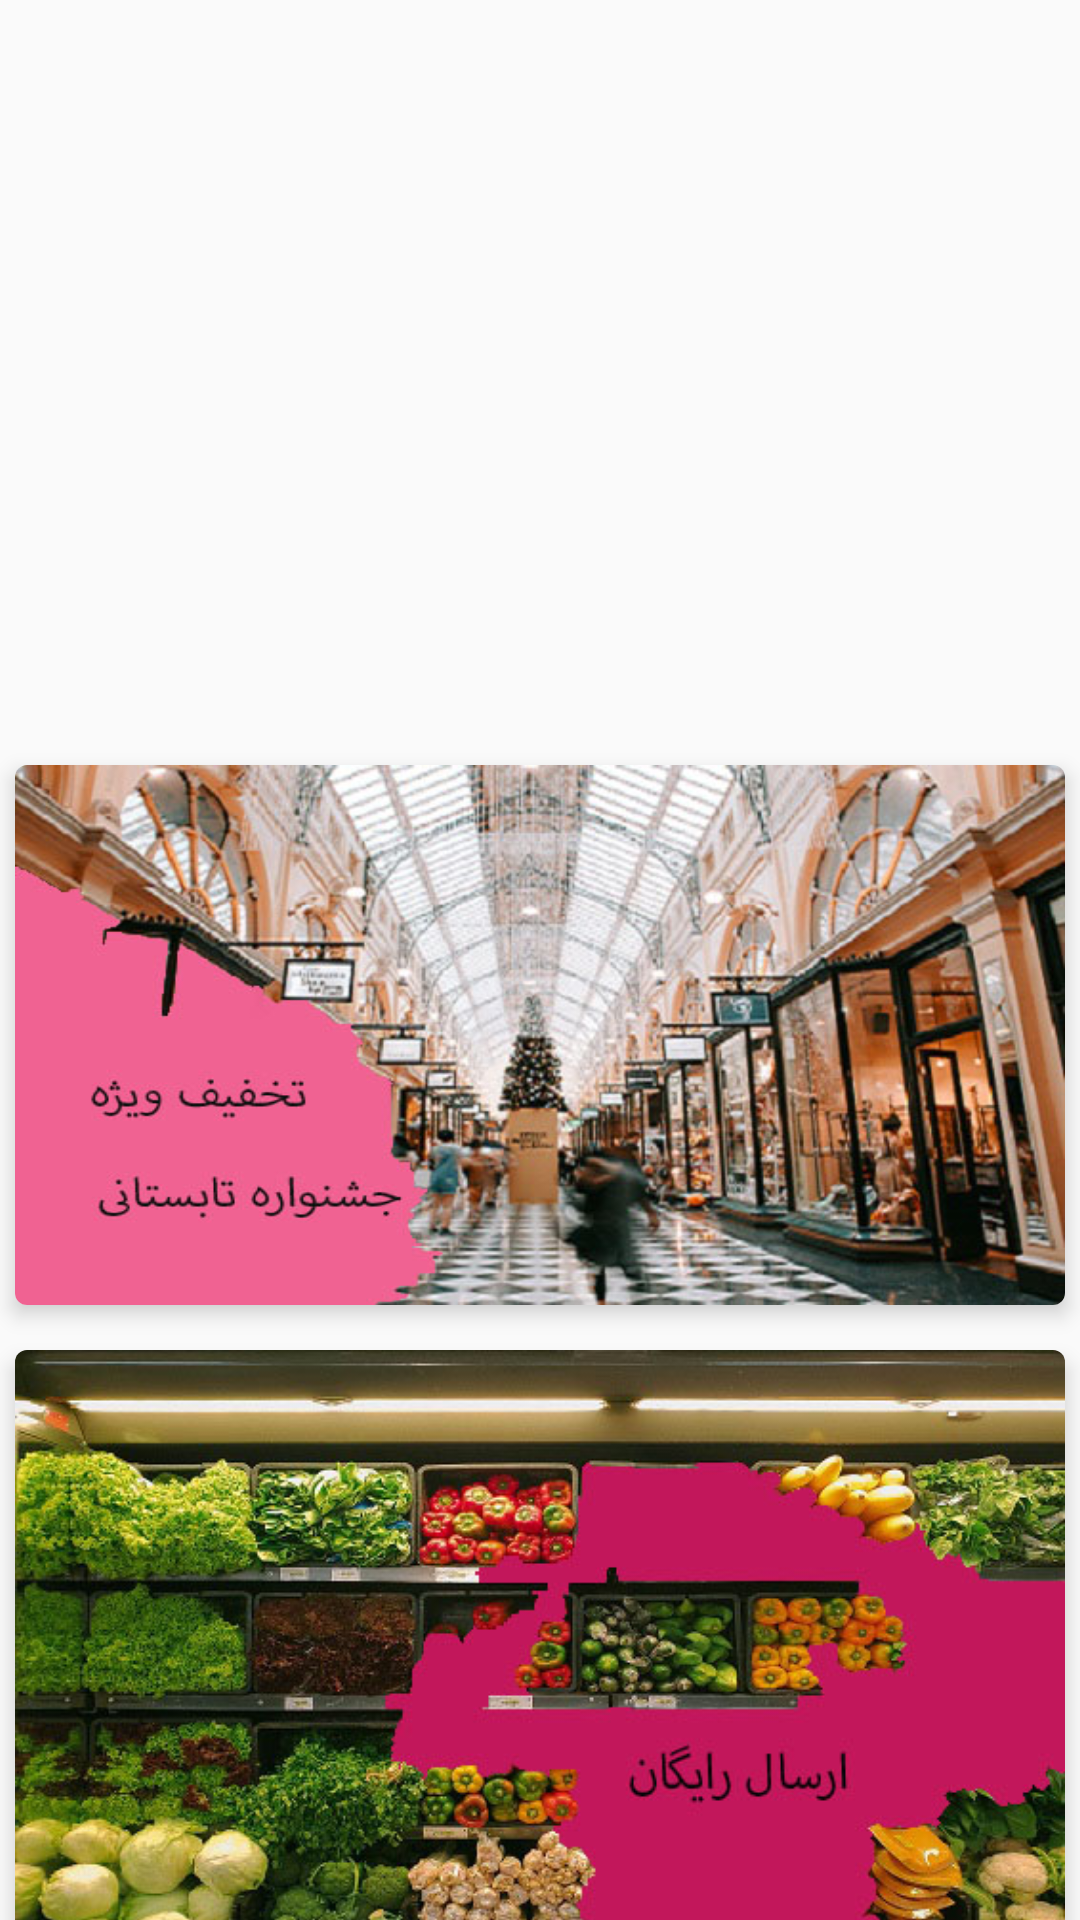

Produce the Android XML layout that renders to this screen, including the resource entries it uses.
<!-- AndroidManifest.xml: application theme AppTheme -->
<!-- res/layout/main_one.xml -->
<?xml version="1.0" encoding="utf-8"?>
<LinearLayout xmlns:android="http://schemas.android.com/apk/res/android"
    android:layout_width="match_parent"
    android:layout_height="match_parent"
            android:orientation="vertical"
    xmlns:app="http://schemas.android.com/apk/res-auto"
    xmlns:tools="http://schemas.android.com/tools">
<androidx.constraintlayout.widget.ConstraintLayout
    android:layout_width="match_parent"
    android:layout_height="wrap_content">
    <androidx.recyclerview.widget.RecyclerView
        android:id="@+id/recyclerView"
        android:layout_width="match_parent"


        android:layout_height="250dp"
        app:fastScrollEnabled="false"
        tools:ignore="MissingConstraints"></androidx.recyclerview.widget.RecyclerView>
</androidx.constraintlayout.widget.ConstraintLayout>
    <androidx.cardview.widget.CardView
        android:layout_width="match_parent"

        android:layout_marginRight="5dp"
        android:layout_marginLeft="5dp"
        android:layout_marginTop="5dp"
        app:cardCornerRadius="4dp"
        app:cardElevation="4dp"


        android:background="@drawable/fasion_one"
        android:layout_height="180dp">

        <ImageView
            android:layout_width="match_parent"
            android:layout_height="match_parent"
            android:foreground="@color/comment_part1"
            android:background="@drawable/fasion_one"

            ></ImageView>
    </androidx.cardview.widget.CardView>
    <androidx.cardview.widget.CardView
        android:layout_width="match_parent"

        android:layout_marginRight="5dp"
        android:layout_marginLeft="5dp"
        android:layout_marginTop="15dp"
        app:cardCornerRadius="4dp"
        app:cardElevation="4dp"


        android:background="@drawable/fasion_one"
        android:layout_height="220dp">

        <ImageView
            android:layout_width="match_parent"
            android:layout_height="match_parent"
            android:foreground="@color/comment_part1"
            android:background="@drawable/fashion_two"

            ></ImageView>
    </androidx.cardview.widget.CardView>


    <androidx.recyclerview.widget.RecyclerView
        android:layout_marginTop="30dp"
        android:id="@+id/recyclerView2"
        android:layout_width="match_parent"
        android:layout_height="250dp"
></androidx.recyclerview.widget.RecyclerView>


    <androidx.recyclerview.widget.RecyclerView
        android:id="@+id/recyclerView3"
        android:layout_width="match_parent"
        android:layout_height="250dp"


></androidx.recyclerview.widget.RecyclerView>



</LinearLayout>
<!-- resources referenced by this layout -->
<resources>
  <color name="comment_part1">#66C2185B</color>
  <!-- drawable fashion_two: jpg bitmap (drawable, 98237 bytes) -->
  <!-- drawable fasion_one: jpg bitmap (drawable, 90448 bytes) -->
  <style name="AppTheme" parent="AppTheme.Base">
          
  
  
      </style>
  <style name="AppTheme.Base" parent="Theme.AppCompat.Light.NoActionBar">
          <item name="colorPrimary">@color/colorPrimary</item>
          <item name="colorPrimaryDark">@color/colorPrimaryDark</item>
          <item name="colorAccent">@color/colorAccent</item>
          
  
          <item name="drawerArrowStyle">@style/DrawerArrowStyle</item>
          <item name="android:navigationBarColor">@color/colorPrimary</item>
          <item name="actionOverflowButtonStyle">@style/MyOverflowButtonStyle</item>
  
      </style>
  <color name="colorPrimary">#E91E63</color>
  <color name="colorPrimaryDark">#C2185B</color>
  <color name="colorAccent">#F06292</color>
  <style name="DrawerArrowStyle" parent="Widget.AppCompat.DrawerArrowToggle">
          <item name="color">@android:color/white</item>
      </style>
  <style name="MyOverflowButtonStyle" parent="Widget.AppCompat.ActionButton.Overflow">
          <item name="android:tint">@android:color/white</item>
      </style>
</resources>
